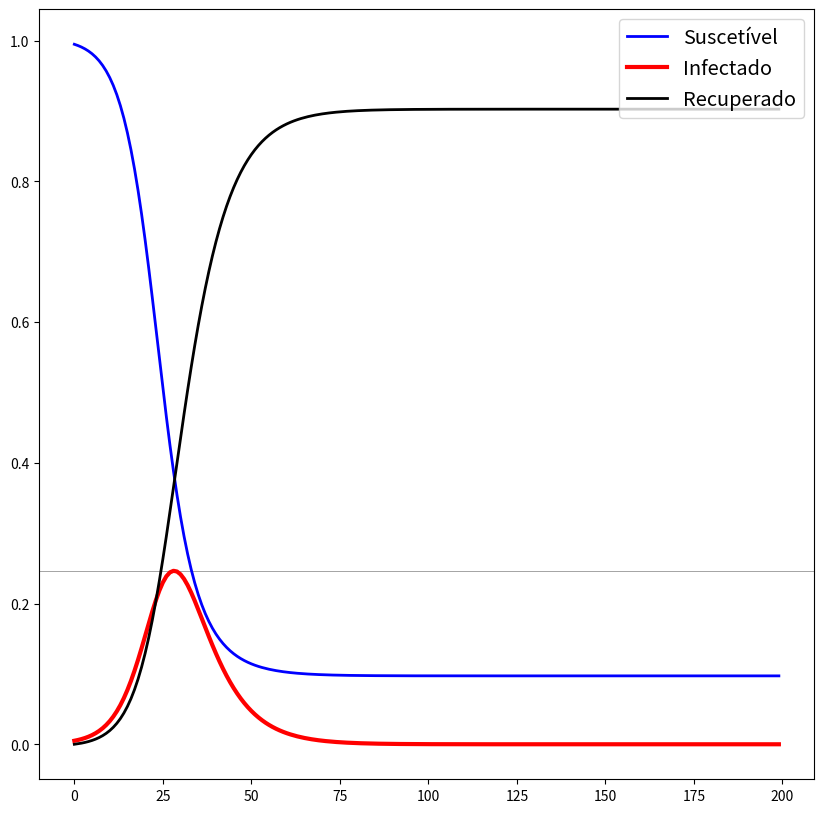

Write the Python code that produced this figure.
# -*- coding: utf-8 -*-

"""
Basic SIR model in Python
Author: Carlos Góes
www.carlosgoes.com
"""

def sirTransition(mu,Beta,Gamma):
    # Import libraries
    import numpy as np
    muv = np.reshape(mu,(3,1))
        
    # Define transition matrix
    AT = np.matrix([ [-Beta*mu[1], 0, 0],
                   [Beta*mu[1],-Gamma,0],
                   [0,Gamma,0] ])
    dmu = np.matmul(AT,muv)
    return dmu

def sirModel(mu0,T,R0,Tinf):
    # Import libraries
    import numpy as np
    
    # Create time and 
    TimeGrid = np.linspace(0,T-1,T)
    Mu = np.zeros((T,3)) # state matrix: columns are S, I, R: [0,1,2]
    Mu[0,:] = mu0
    
    # Define parameters
    Beta = R0 / Tinf
    Gamma = 1 / Tinf
    
    for period in range(0,T-1):
        mu = Mu[period,:]
        dmu = sirTransition(mu, Beta, Gamma)
        Mu[period+1,:] = mu + dmu.T
    
    return Mu, TimeGrid
        
mu0 = [0.995,0.005,0]
T = 200
R0 = 2.5
Tinf = 7

Mu, TimeGrid = sirModel(mu0,T,R0,Tinf)    
   
import matplotlib.pyplot as plt
fig, ax = plt.subplots(1,1, figsize=(10,10))
plt.axhline(y=max(Mu[:,1]), color='gray', linewidth=.5)
plt.plot(TimeGrid, Mu[:,0], label='Suscetível', color='Blue', linewidth=2)
plt.plot(TimeGrid, Mu[:,1], label='Infectado', color='Red', linewidth=3)
plt.plot(TimeGrid, Mu[:,2], label='Recuperado', color='Black', linewidth=2)
plt.legend(loc='upper right', fontsize='x-large')
plt.show()
    

